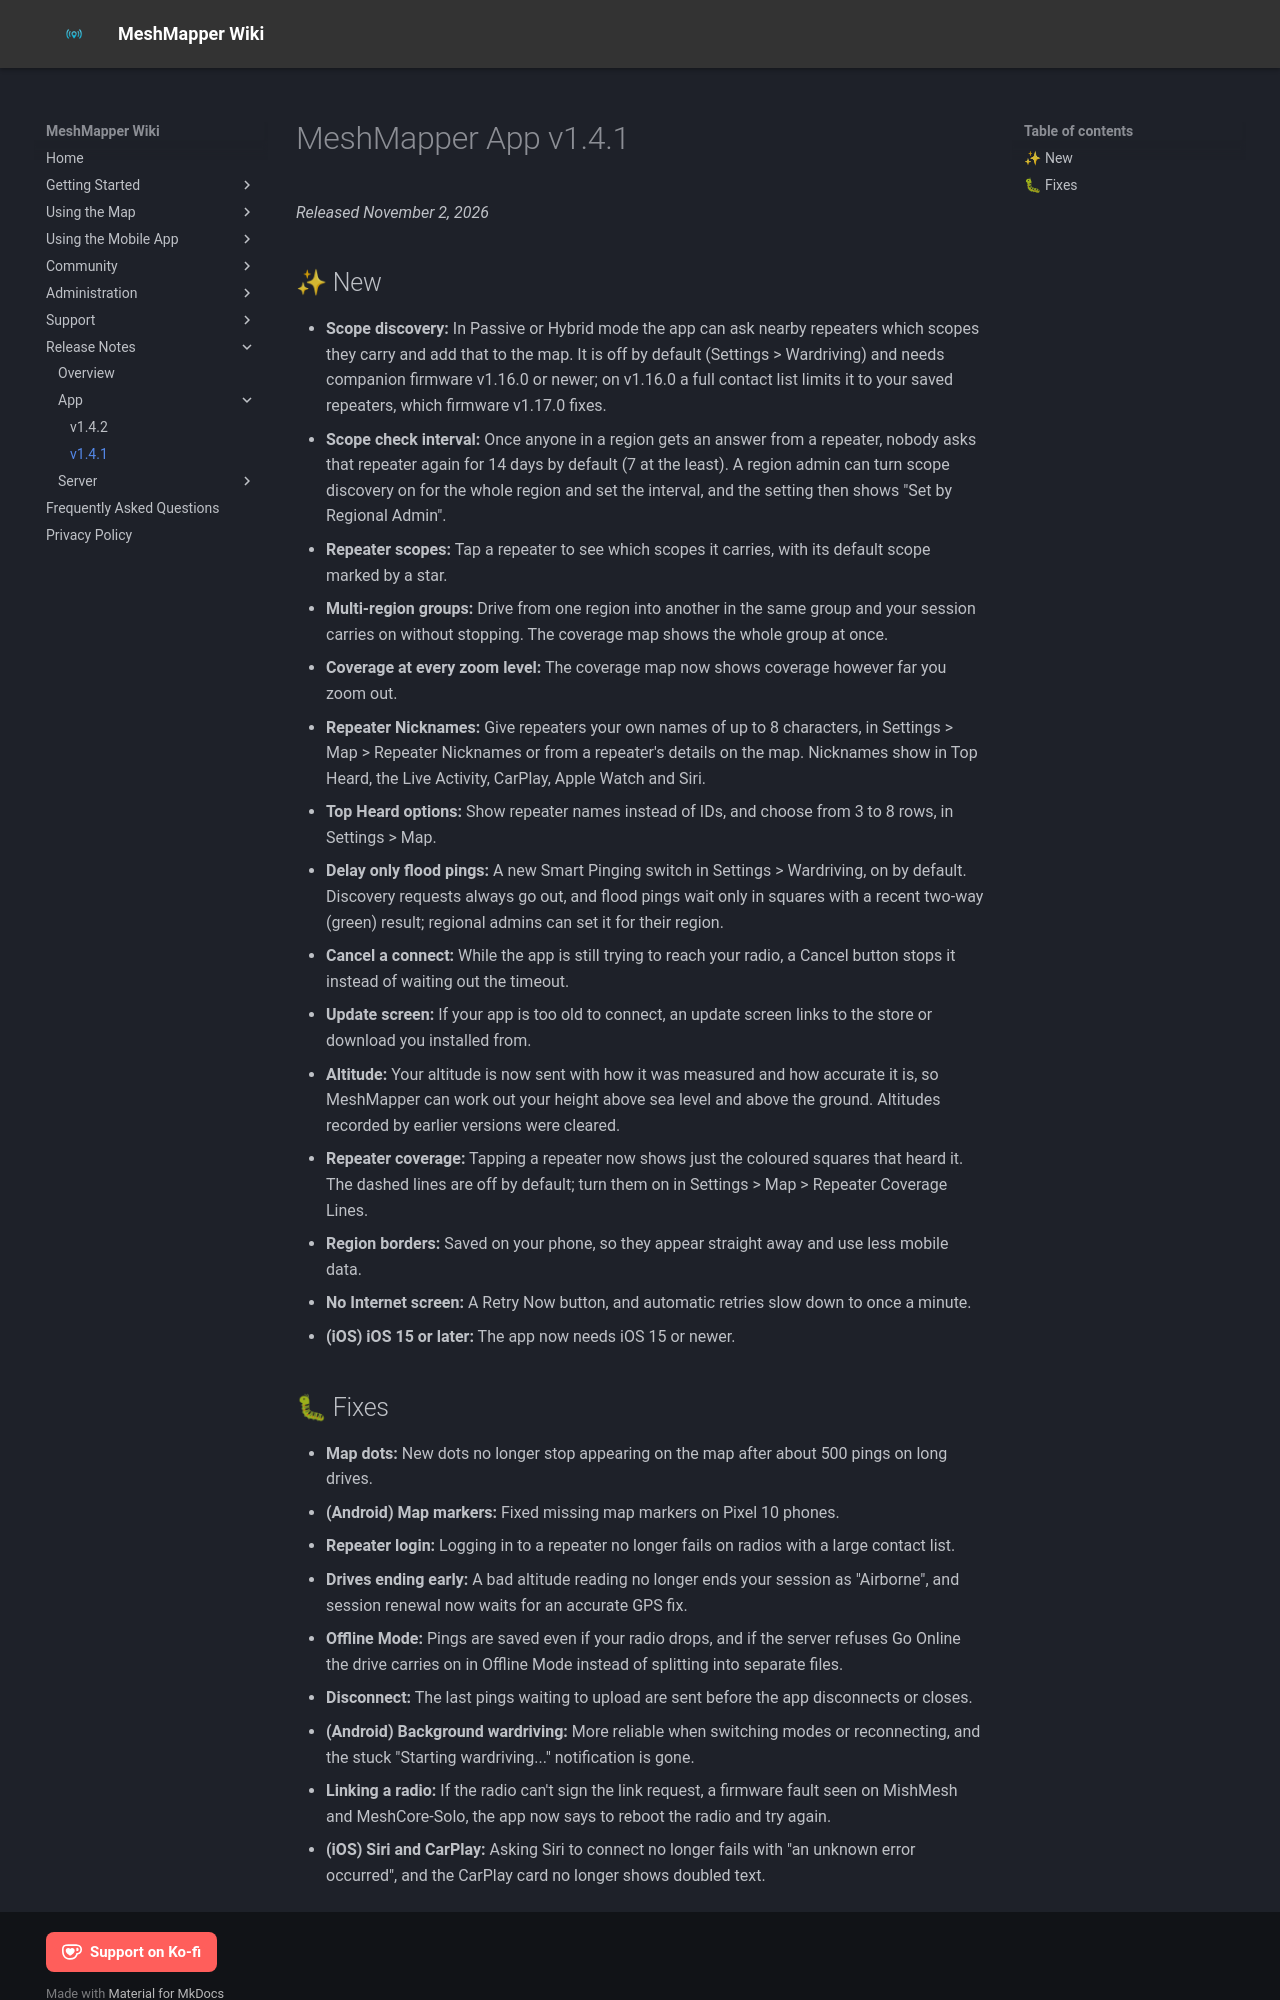

repository: MeshMapper/MeshMapper_Wiki · page: release-notes/app/v1.4.1/index.html · generator: mkdocs

# MeshMapper App v1.4.1

*Released November 2, 2026*

## ✨ New
- **Scope discovery:** In Passive or Hybrid mode the app can ask nearby repeaters which scopes they carry and add that to the map. It is off by default (Settings > Wardriving) and needs companion firmware v1.16.0 or newer; on v1.16.0 a full contact list limits it to your saved repeaters, which firmware v1.17.0 fixes.
- **Scope check interval:** Once anyone in a region gets an answer from a repeater, nobody asks that repeater again for 14 days by default (7 at the least). A region admin can turn scope discovery on for the whole region and set the interval, and the setting then shows "Set by Regional Admin".
- **Repeater scopes:** Tap a repeater to see which scopes it carries, with its default scope marked by a star.
- **Multi-region groups:** Drive from one region into another in the same group and your session carries on without stopping. The coverage map shows the whole group at once.
- **Coverage at every zoom level:** The coverage map now shows coverage however far you zoom out.
- **Repeater Nicknames:** Give repeaters your own names of up to 8 characters, in Settings > Map > Repeater Nicknames or from a repeater's details on the map. Nicknames show in Top Heard, the Live Activity, CarPlay, Apple Watch and Siri.
- **Top Heard options:** Show repeater names instead of IDs, and choose from 3 to 8 rows, in Settings > Map.
- **Delay only flood pings:** A new Smart Pinging switch in Settings > Wardriving, on by default. Discovery requests always go out, and flood pings wait only in squares with a recent two-way (green) result; regional admins can set it for their region.
- **Cancel a connect:** While the app is still trying to reach your radio, a Cancel button stops it instead of waiting out the timeout.
- **Update screen:** If your app is too old to connect, an update screen links to the store or download you installed from.
- **Altitude:** Your altitude is now sent with how it was measured and how accurate it is, so MeshMapper can work out your height above sea level and above the ground. Altitudes recorded by earlier versions were cleared.
- **Repeater coverage:** Tapping a repeater now shows just the coloured squares that heard it. The dashed lines are off by default; turn them on in Settings > Map > Repeater Coverage Lines.
- **Region borders:** Saved on your phone, so they appear straight away and use less mobile data.
- **No Internet screen:** A Retry Now button, and automatic retries slow down to once a minute.
- **(iOS) iOS 15 or later:** The app now needs iOS 15 or newer.
